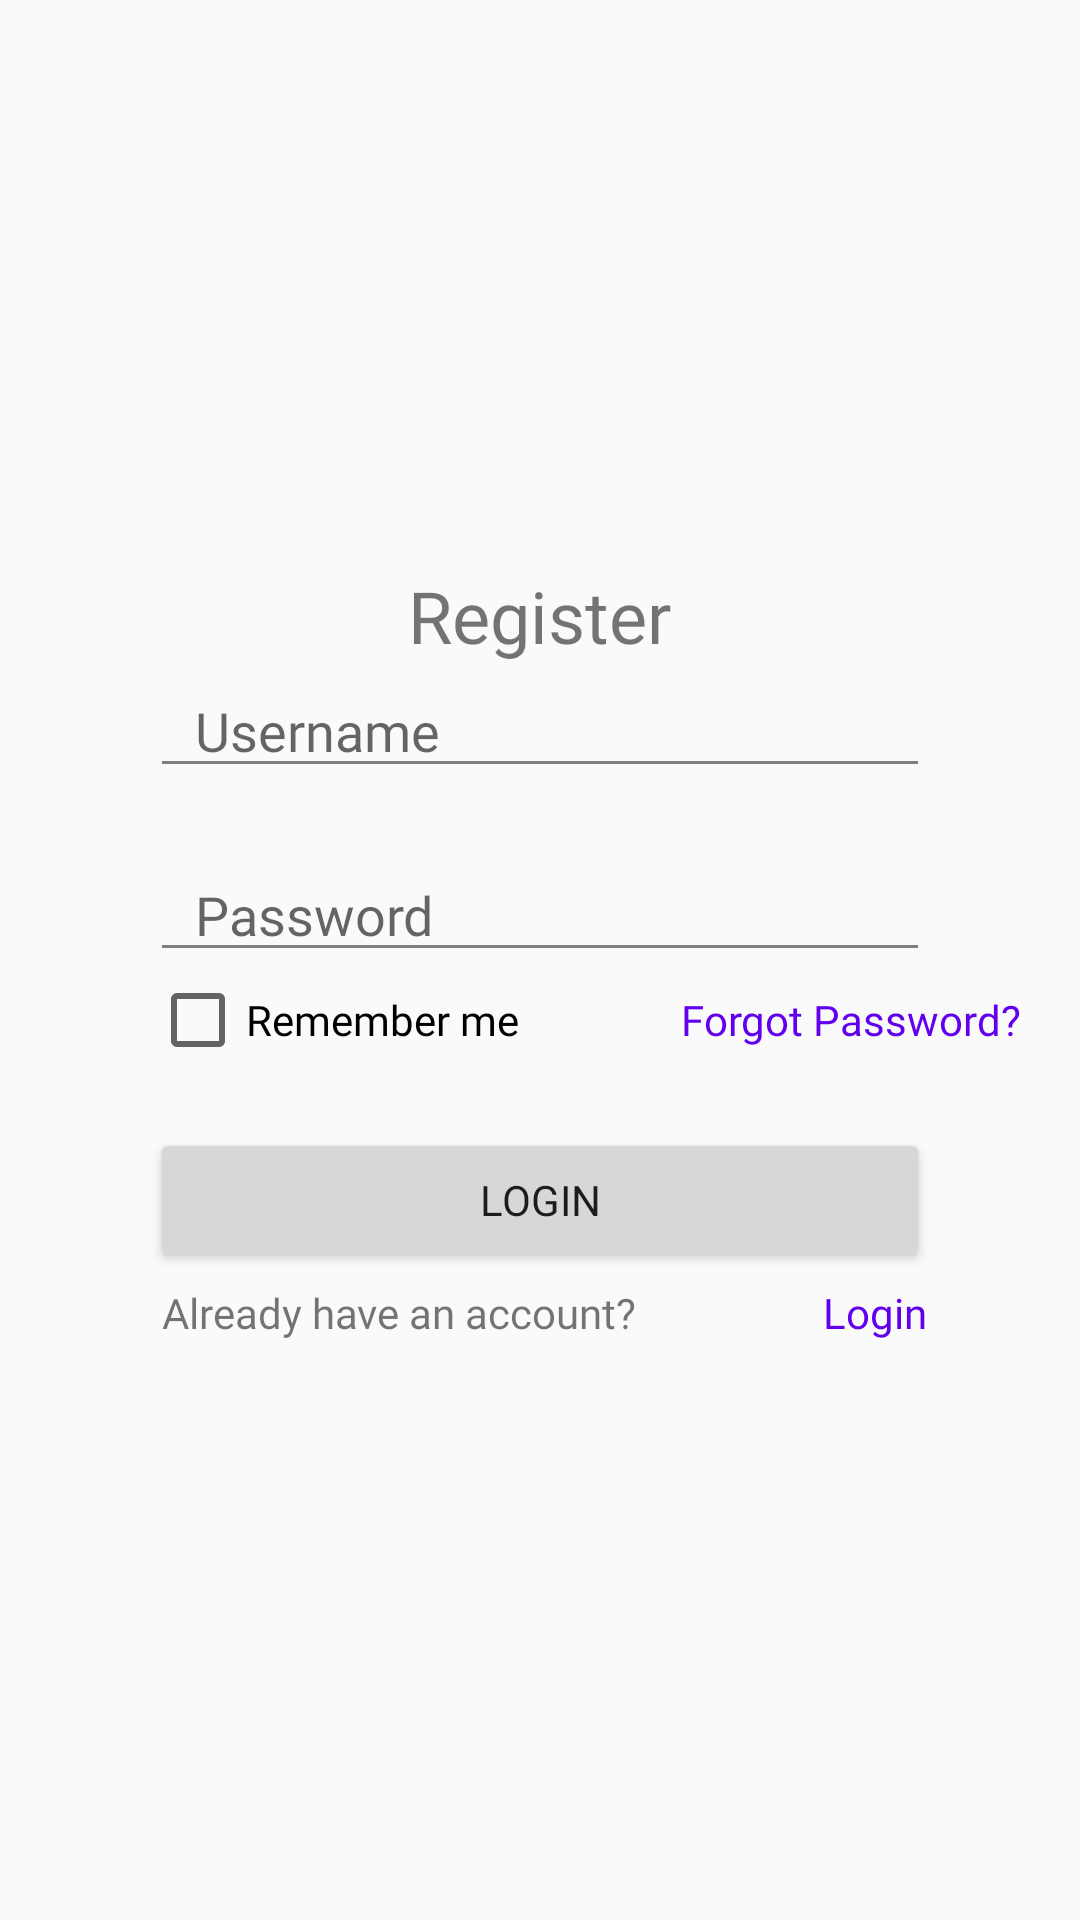

The Android layout XML behind this screen, and the referenced resources:
<!-- AndroidManifest.xml: application theme Theme.AppCompat.DayNight.DarkActionBar -->
<!-- res/layout/fragment_register.xml -->
<?xml version="1.0" encoding="utf-8"?>
<FrameLayout xmlns:android="http://schemas.android.com/apk/res/android"
    xmlns:tools="http://schemas.android.com/tools"
    android:layout_width="match_parent"
    android:layout_height="match_parent"
    tools:context=".RegisterFragment">

    
    <LinearLayout
        android:orientation="vertical"
        android:gravity="center"
        android:layout_gravity="center"
        android:layout_width="match_parent"
        android:layout_height="wrap_content">

        <TextView
            android:id="@+id/judul_Register"
            android:layout_width="wrap_content"
            android:layout_height="wrap_content"
            android:fontFamily="@font/poppins"
            android:text="Register"
            android:textSize="24sp"
            android:gravity="center" />

        <EditText
            android:id="@+id/username_register"
            android:layout_width="match_parent"
            android:layout_height="wrap_content"
            android:fontFamily="@font/poppins"
            android:drawableLeft="@drawable/baseline_account_circle_24"
            android:backgroundTint="@color/gray"
            android:paddingStart="15dp"
            android:layout_marginHorizontal="50dp"
            android:hint="Username" />

        <EditText
            android:id="@+id/password_register"
            android:layout_width="match_parent"
            android:layout_height="wrap_content"
            android:fontFamily="@font/poppins"
            android:layout_marginHorizontal="50dp"
            android:layout_marginTop="20dp"
            android:inputType="textPassword"
            android:drawableLeft="@drawable/baseline_lock_outline_24"
            android:backgroundTint="@color/gray"
            android:paddingStart="15dp"
            android:hint="Password" />


        <LinearLayout
            android:layout_width="match_parent"
            android:layout_height="wrap_content"
            android:gravity="left">

            <CheckBox
                android:layout_width="wrap_content"
                android:layout_height="wrap_content"
                android:padding="0dp"
                android:layout_marginHorizontal="50dp"
                android:fontFamily="@font/poppins"
                android:text="Remember me"/>

            <TextView
                android:layout_width="wrap_content"
                android:layout_height="wrap_content"
                android:padding="0dp"
                android:textColor="@color/colorPrimary"
                android:layout_marginHorizontal="4dp"
                android:fontFamily="@font/poppins"
                android:text="Forgot Password?"/>
        </LinearLayout>


        <Button
            android:id="@+id/btnRegister"
            android:layout_width="match_parent"
            android:layout_height="wrap_content"
            android:layout_marginHorizontal="50dp"
            android:layout_marginTop="20dp"
            android:fontFamily="@font/poppins"

            android:text="Login"/>

        <LinearLayout
            android:layout_width="match_parent"
            android:layout_height="wrap_content"
            android:gravity="left">

            <TextView
                android:layout_width="wrap_content"
                android:layout_height="wrap_content"
                android:padding="4dp"
                android:layout_marginHorizontal="50dp"
                android:fontFamily="@font/poppins"
                android:text="Already have an account?"/>

            <TextView
                android:layout_width="wrap_content"
                android:layout_height="wrap_content"
                android:padding="4dp"
                android:textColor="@color/colorPrimary"
                android:layout_marginHorizontal="4dp"
                android:fontFamily="@font/poppins"
                android:text="Login"/>
        </LinearLayout>



    </LinearLayout>

</FrameLayout>
<!-- resources referenced by this layout -->
<resources>
  <color name="colorPrimary">#6200EE</color>
  <color name="gray">#808080</color>
</resources>
